Run: headless pygame with SDL's dummy video driver; simulated clock (each Clock.tick advances the game by its frame time, no real sleeping); random seed 0; keys injected as events and as key.get_pressed() state; no mouse input.
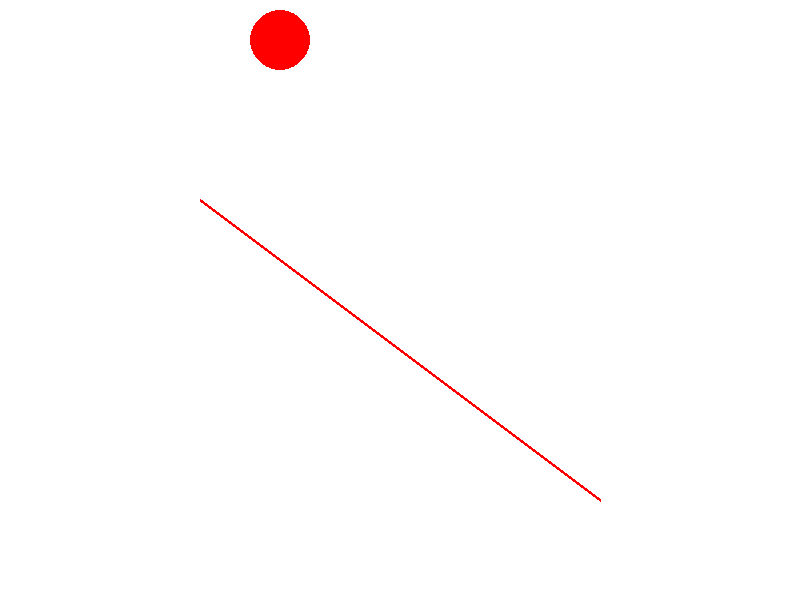
Frame 1 of 4 · flips 1–60 · no input
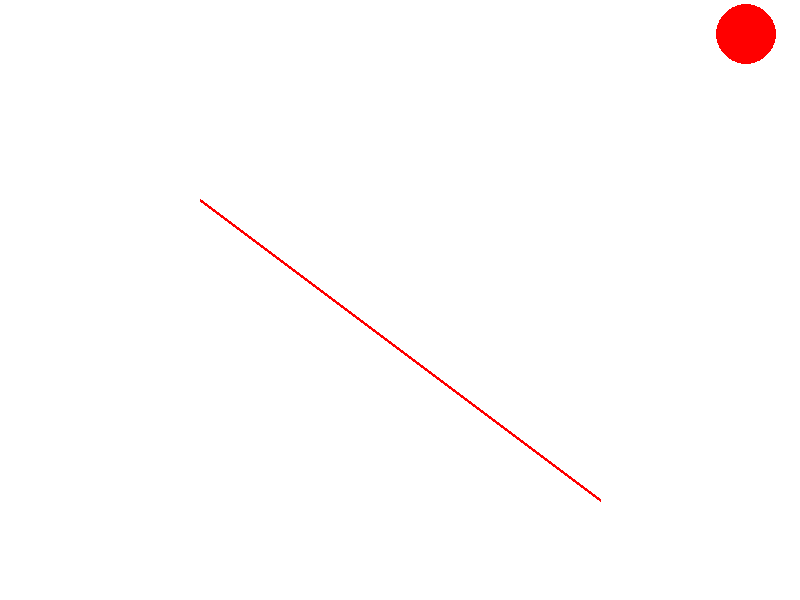
Frame 2 of 4 · flips 61–180 · tapped SPACE, RETURN · held RIGHT (→), D
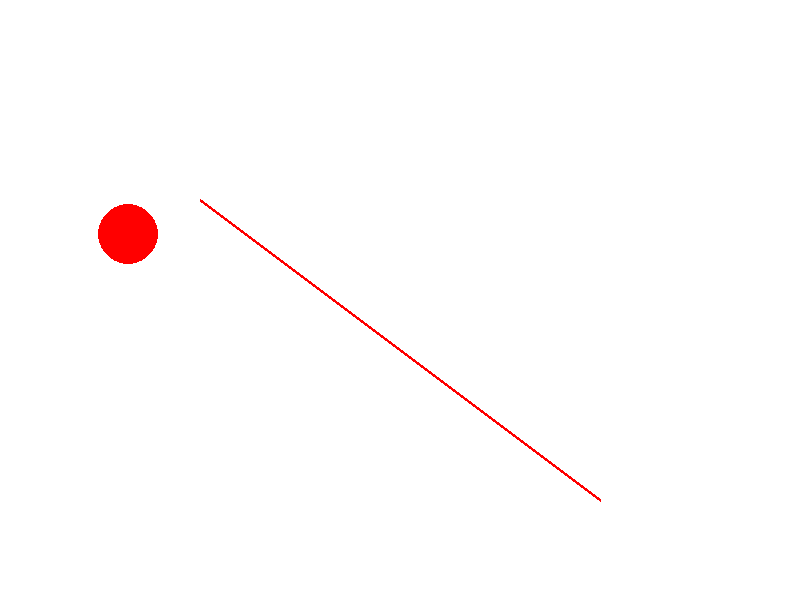
Frame 3 of 4 · flips 181–300 · held DOWN (↓), S
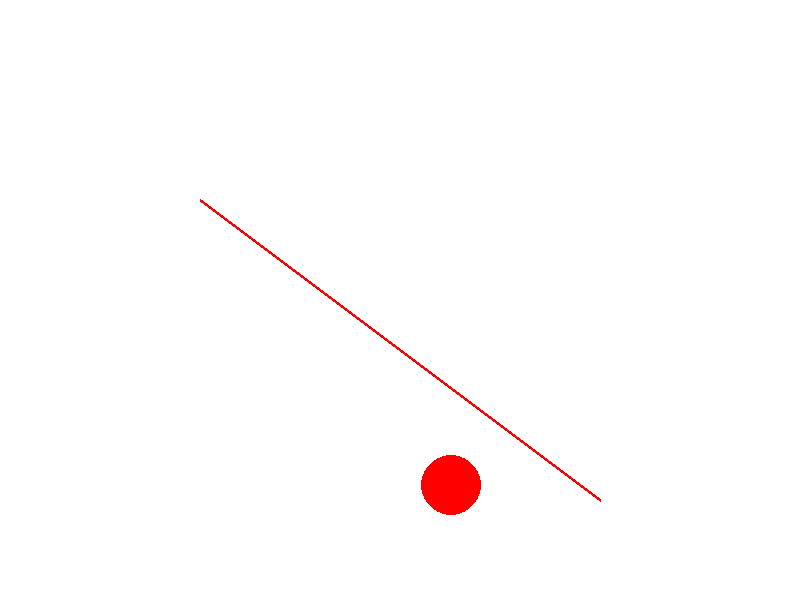
Frame 4 of 4 · flips 301–420 · held LEFT (←), A, UP (↑), W

The pygame program that drew these frames:

import pygame
import sys
import math

# Initialisierung von Pygame
pygame.init()

# Bildschirmgröße
WIDTH, HEIGHT = 800, 600

# Farben
WHITE = (255, 255, 255)
RED = (255, 0, 0)

# Geschwindigkeit des Balls
velocity = [5, 5]

# Erstellen des Bildschirms
screen = pygame.display.set_mode((WIDTH, HEIGHT))
pygame.display.set_caption("Ball-Wand Kollision")

# Position und Radius des Balls
ball_radius = 30
ball_x, ball_y = WIDTH // 2, HEIGHT // 2

# Definition der schrägen Wand
wall_start = (200, 200)
wall_end = (600, 500)

# Berechnen der Vektoren für die schräge Wand
wall_vector = (wall_end[0] - wall_start[0], wall_end[1] - wall_start[1])
wall_length = math.sqrt(wall_vector[0] ** 2 + wall_vector[1] ** 2)
wall_unit_vector = (wall_vector[0] / wall_length, wall_vector[1] / wall_length)

clock = pygame.time.Clock()

# Funktion zur Berechnung des einfallenden Winkels
def calculate_incident_angle(velocity, wall_unit_vector):
    velocity_vector    = pygame.math.Vector2(velocity)
    wall_normal_vector = pygame.math.Vector2(-wall_unit_vector[1], wall_unit_vector[0])
    incident_angle = velocity_vector.angle_to(wall_normal_vector)
    return incident_angle

# Funktion zur Berechnung der Distanz zwischen zwei Punkten
def distance(point1, point2):
    return math.sqrt((point1[0] - point2[0]) ** 2 + (point1[1] - point2[1]) ** 2)

# Haupt-Loop
while True:
    screen.fill(WHITE)

    for event in pygame.event.get():
        if event.type == pygame.QUIT:
            pygame.quit()
            sys.exit()

    # Bewegung des Balls
    ball_x += velocity[0]
    ball_y += velocity[1]

    # Kollision mit den Wänden
    # Überprüfung der Kollision mit der schrägen Wand
    ball_vector = pygame.math.Vector2(ball_x - wall_start[0], ball_y - wall_start[1])
    dot_product = ball_vector.dot(wall_unit_vector)
    dot_product = max(0, min(dot_product, wall_length))
    closest_point = (wall_start[0] + dot_product * wall_unit_vector[0], wall_start[1] + dot_product * wall_unit_vector[1])

    if distance((ball_x, ball_y), closest_point) <= ball_radius:
        incident_angle = calculate_incident_angle(velocity, wall_unit_vector)
        velocity = pygame.math.Vector2(velocity).rotate(-2 * incident_angle)

    # Kollision mit den vertikalen Wänden
    if ball_x + ball_radius >= WIDTH or ball_x - ball_radius <= 0:
        velocity[0] = -velocity[0]  # Richtung umkehren

    # Kollision mit den horizontalen Wänden
    if ball_y + ball_radius >= HEIGHT or ball_y - ball_radius <= 0:
        velocity[1] = -velocity[1]  # Richtung umkehren

    # Zeichne den Ball
    pygame.draw.circle(screen, RED, (int(ball_x), int(ball_y)), ball_radius)

    # Zeichne die schräge Wand
    pygame.draw.line(screen, RED, wall_start, wall_end, 3)

    pygame.display.flip()
    clock.tick(60)
